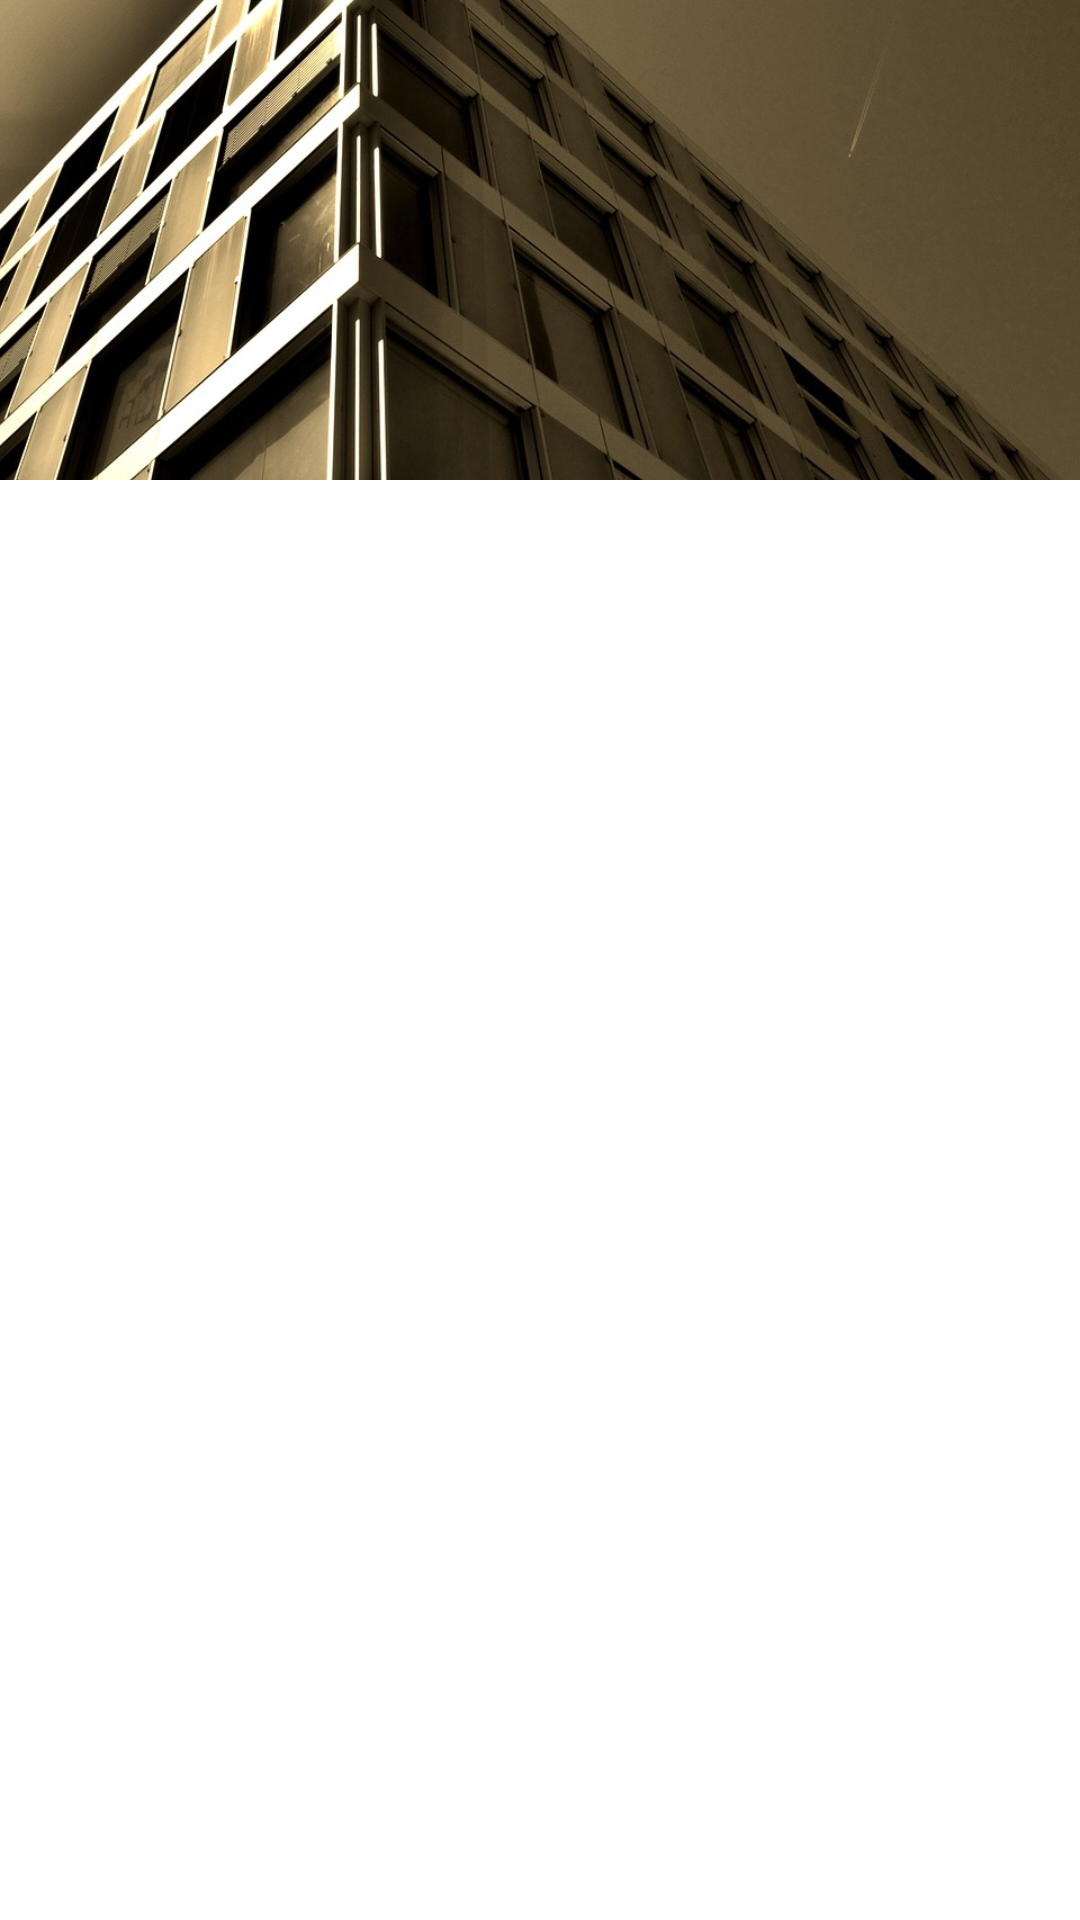

This screen was rendered from an Android layout file. Write that file and the resources it references.
<!-- AndroidManifest.xml: application theme Theme.NotesGB -->
<!-- res/layout/drawer_header.xml -->
<?xml version="1.0" encoding="utf-8"?>
<FrameLayout xmlns:android="http://schemas.android.com/apk/res/android"
    android:layout_width="match_parent"
    android:layout_height="match_parent">

    <ImageView
        android:layout_width="match_parent"
        android:layout_height="@dimen/drawer_header_height"
        android:scaleType="centerCrop"
        android:src="@drawable/architecture" />

</FrameLayout>
<!-- resources referenced by this layout -->
<resources>
  <dimen name="drawer_header_height">160dp</dimen>
  <!-- drawable architecture: jpg bitmap (drawable-v24, 175240 bytes) -->
  <style name="Theme.NotesGB" parent="Theme.MaterialComponents.DayNight.NoActionBar">
          
          <item name="colorPrimary">@color/purple_500</item>
          <item name="colorPrimaryVariant">@color/purple_700</item>
          <item name="colorOnPrimary">@color/white</item>
          
          <item name="colorSecondary">@color/teal_200</item>
          <item name="colorSecondaryVariant">@color/teal_700</item>
          <item name="colorOnSecondary">@color/black</item>
          
          <item name="android:statusBarColor" tools:targetApi="l">?attr/colorPrimaryVariant</item>
          
      </style>
  <!-- not gathered from this repository: default colours our renderer supplied (Android Studio template values) -->
  <color name="purple_500">#FF6200EE</color>
  <color name="purple_700">#FF3700B3</color>
  <color name="teal_200">#FF03DAC5</color>
  <color name="teal_700">#FF018786</color>
  <color name="black">#FF000000</color>
  <color name="white">#FFFFFFFF</color>
</resources>
